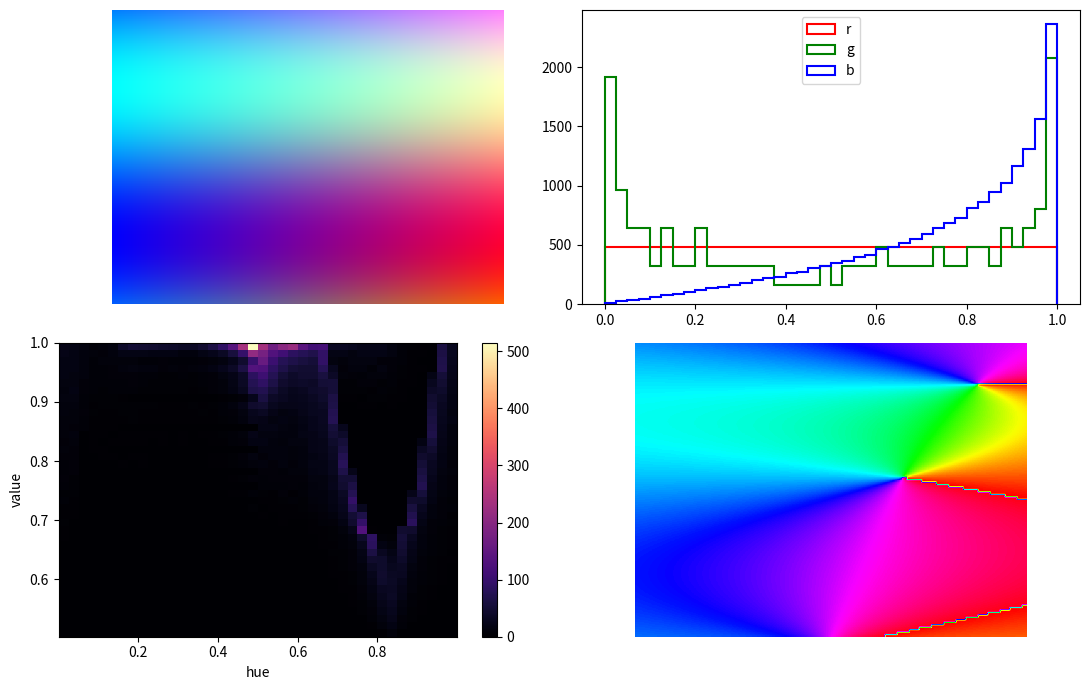

Write the Python code that produced this figure.
# RGB image analysis: the image, its three channel histograms in matching colours, and a 2-D hue/value histogram.
import numpy as np
import matplotlib.pyplot as plt
import matplotlib.colors as mcolors

y, x = np.mgrid[0:1:120j, 0:1:160j]
img = np.clip(np.dstack([x, 0.5 + 0.5 * np.sin(6 * y), 1 - x * y]), 0, 1)
hsv = mcolors.rgb_to_hsv(img)
fig = plt.figure(figsize=(11, 7))
ax = fig.add_subplot(2, 2, 1)
ax.imshow(img)
ax.axis("off")
ax2 = fig.add_subplot(2, 2, 2)
for k, c in enumerate("rgb"):
    ax2.hist(img[..., k].ravel(), bins=40, histtype="step", color=c, lw=1.5, label=c)
ax2.legend()
ax3 = fig.add_subplot(2, 2, 3)
h = ax3.hist2d(hsv[..., 0].ravel(), hsv[..., 2].ravel(), bins=40, cmap="magma")
ax3.set(xlabel="hue", ylabel="value")
fig.colorbar(h[3], ax=ax3)
ax4 = fig.add_subplot(2, 2, 4)
ax4.imshow(hsv[..., 0], cmap="hsv")
ax4.axis("off")
fig.tight_layout()
print(np.round(img.mean(axis=(0, 1)), 4).tolist(), round(float(hsv[..., 0].mean()), 4))
fig.savefig("channels.png", dpi=50)
